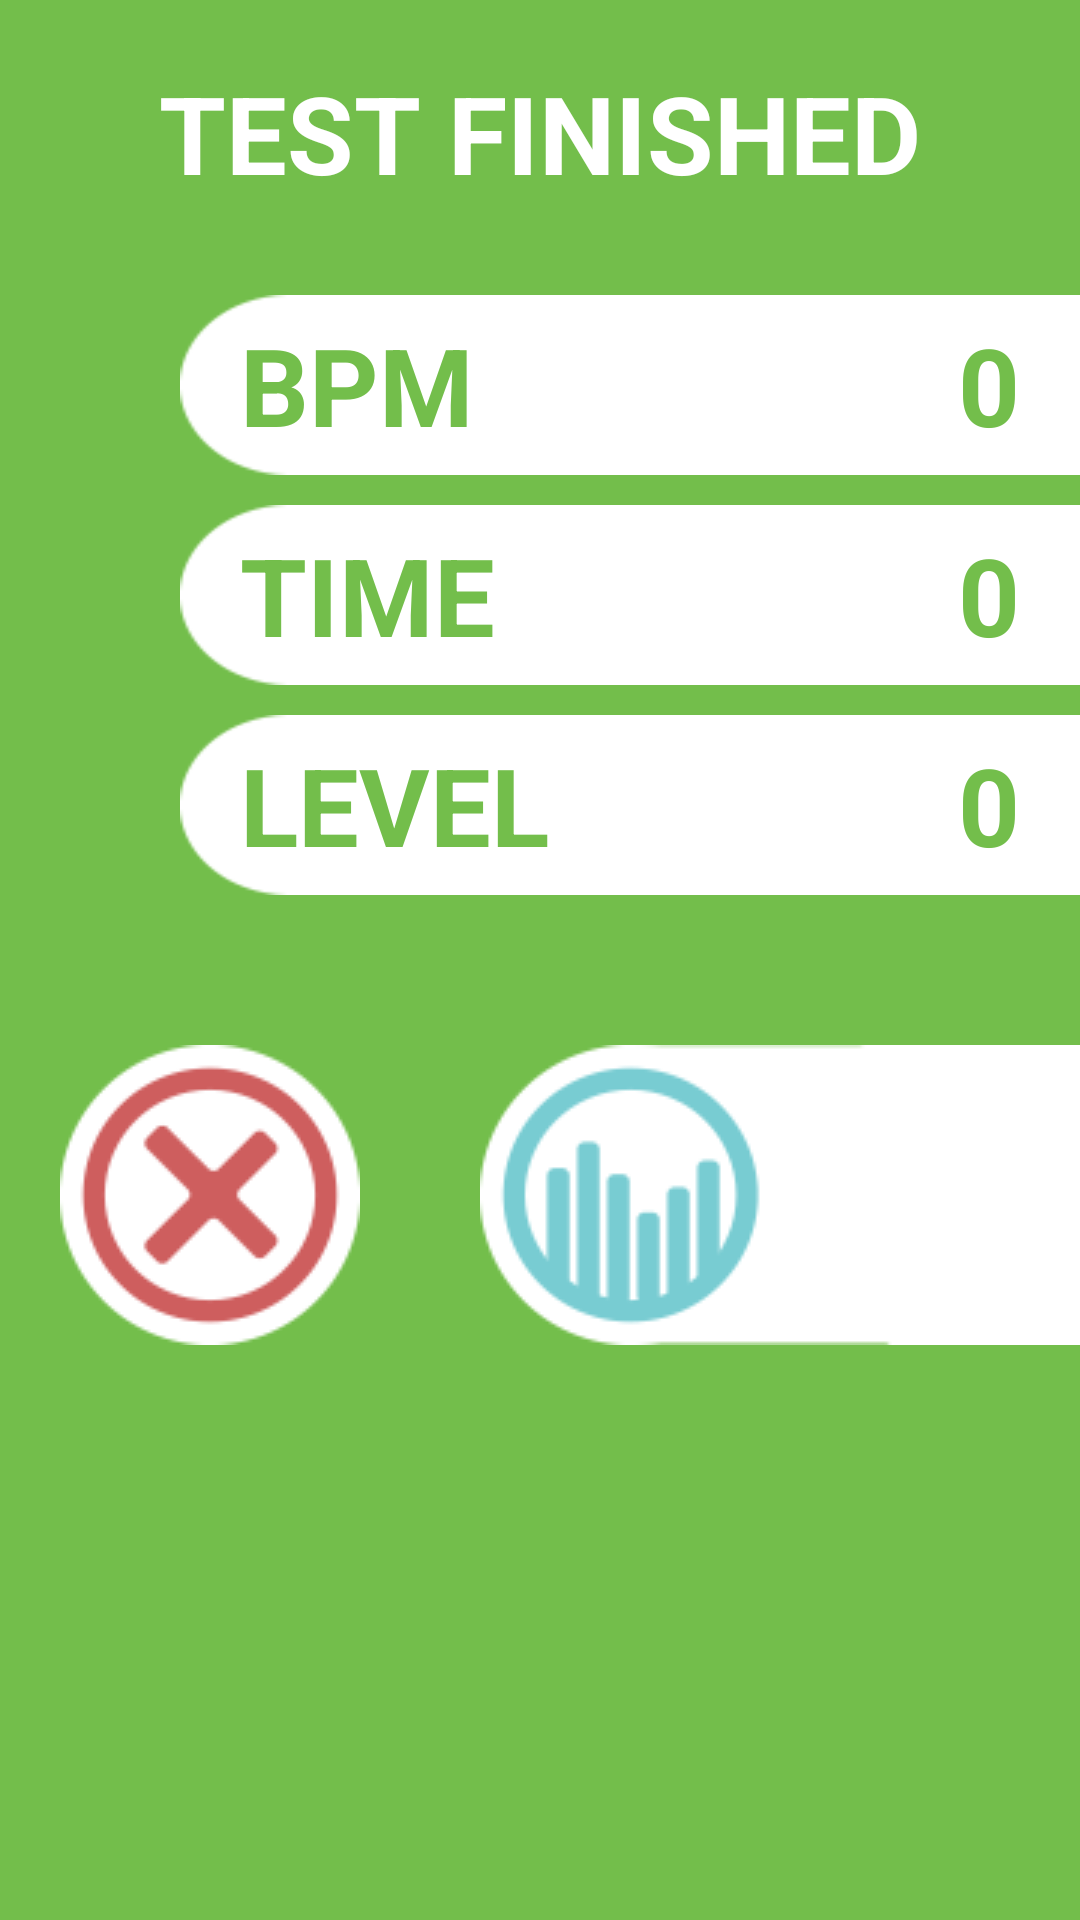

Write the Android layout XML for this screen, with the resource values it uses.
<!-- AndroidManifest.xml: application theme AppTheme -->
<!-- res/layout/activity_finished_test.xml -->
<LinearLayout xmlns:android="http://schemas.android.com/apk/res/android"
    xmlns:tools="http://schemas.android.com/tools"
    android:layout_width="match_parent"
    android:layout_height="match_parent"
    android:background="@color/green01"
    android:orientation="vertical"
    tools:context="com.indibase.conconi.app.FinishedTestActivity">


    <TextView
        android:layout_width="wrap_content"
        android:layout_height="wrap_content"
        android:layout_marginTop="20dp"
        android:textSize="36sp"
        android:textColor="@android:color/white"
        android:textStyle="bold"
        android:text="TEST FINISHED"
        android:id="@+id/textView5"
        android:layout_gravity="center_horizontal" />

    <RelativeLayout
        android:layout_width="300dp"
        android:layout_height="60dp"
        android:background="@mipmap/data_sticker_bg_white_right"
        android:layout_gravity="right"
        android:layout_marginTop="30dp">

        <TextView
            android:layout_width="wrap_content"
            android:layout_height="wrap_content"
            android:text="BPM"
            android:textStyle="bold"
            android:textColor="@color/green01"
            android:textSize="36sp"
            android:layout_marginLeft="20dp"
            android:layout_centerVertical="true"
            android:id="@+id/textView2" />
        <TextView
            android:layout_width="wrap_content"
            android:layout_height="wrap_content"
            android:text="0"
            android:textStyle="bold"
            android:id="@+id/lbl_fin_heartbeat"
            android:textColor="@color/green01"
            android:textSize="36sp"
            android:layout_marginRight="20dp"
            android:layout_alignTop="@+id/textView2"
            android:layout_alignParentEnd="true" />

    </RelativeLayout>

    <RelativeLayout
        android:layout_width="300dp"
        android:layout_height="60dp"
        android:background="@mipmap/data_sticker_bg_white_right"
        android:layout_gravity="right"
        android:layout_marginTop="10dp">

        <TextView
            android:layout_width="wrap_content"
            android:layout_height="wrap_content"
            android:text="TIME"
            android:textStyle="bold"
            android:textColor="@color/green01"
            android:textSize="36sp"
            android:layout_marginLeft="20dp"
            android:layout_centerVertical="true"
            android:id="@+id/textView3" />
        <TextView
            android:layout_width="wrap_content"
            android:layout_height="wrap_content"
            android:text="0"
            android:textStyle="bold"
            android:id="@+id/lbl_fin_time"
            android:textColor="@color/green01"
            android:textSize="36sp"
            android:layout_marginRight="20dp"
            android:layout_alignTop="@+id/textView3"
            android:layout_alignParentEnd="true" />

    </RelativeLayout>

    <RelativeLayout
        android:layout_width="300dp"
        android:layout_height="60dp"
        android:background="@mipmap/data_sticker_bg_white_right"
        android:layout_gravity="right"
        android:layout_marginTop="10dp">

        <TextView
            android:layout_width="wrap_content"
            android:layout_height="wrap_content"
            android:text="LEVEL"
            android:textStyle="bold"
            android:textColor="@color/green01"
            android:textSize="36sp"
            android:layout_marginLeft="20dp"
            android:layout_centerVertical="true"
            android:id="@+id/textView4" />
        <TextView
            android:layout_width="wrap_content"
            android:layout_height="wrap_content"
            android:text="0"
            android:textStyle="bold"
            android:id="@+id/lbl_fin_level"
            android:textColor="@color/green01"
            android:textSize="36sp"
            android:layout_marginRight="20dp"
            android:layout_alignTop="@+id/textView4"
            android:layout_alignParentEnd="true" />

    </RelativeLayout>

    <RelativeLayout
        android:layout_width="match_parent"
        android:layout_height="wrap_content"
        android:layout_marginTop="50dp">


        <ImageButton
            android:layout_width="wrap_content"
            android:layout_height="wrap_content"
            android:layout_marginLeft="20dp"
            android:padding="0dp"
            android:background="@android:color/transparent"
            android:id="@+id/imageButton"
            android:layout_centerVertical="true"
            android:layout_alignParentStart="true"
            android:src="@mipmap/btn_delete"
            android:onClick="deleteTest"/>

        <ImageButton
            android:layout_width="wrap_content"
            android:layout_height="wrap_content"
            android:padding="0dp"
            android:background="@android:color/transparent"
            android:id="@+id/imageButton2"
            android:layout_alignParentTop="true"
            android:layout_alignParentEnd="true"
            android:src="@mipmap/btn_graph" />
    </RelativeLayout>
</LinearLayout>
<!-- resources referenced by this layout -->
<resources>
  <color name="green01" type="color">#73be4b</color>
  <!-- mipmap btn_delete: png bitmap (mipmap-mdpi, 4871 bytes) -->
  <!-- mipmap btn_graph: png bitmap (mipmap-mdpi, 4766 bytes) -->
  <!-- mipmap data_sticker_bg_white_right: png bitmap (mipmap-mdpi, 1756 bytes) -->
  <style name="AppTheme" parent="android:Theme.Holo.Light">
          
          <item name="android:actionBarTabStyle">@style/MainActionBarTab</item>
          <item name="android:actionBarTabBarStyle">@style/MainActionBar</item>
          <item name="android:windowContentOverlay">@null</item>
      </style>
  <style name="MainActionBarTab" parent="@android:style/Widget.Holo.Light.ActionBar.TabView">
          <item name="android:background">@drawable/tab_indicator</item>
          <item name="android:showDividers">none</item>
          <item name="android:measureWithLargestChild">true</item>
          <item name="android:gravity">center</item>
          <item name="android:padding">0dp</item>
      </style>
  <style name="MainActionBar" parent="@android:style/Widget.Holo.ActionBar.TabBar">
          <item name="android:showDividers">middle</item>
          <item name="android:divider">@android:color/transparent</item>
          <item name="android:dividerPadding">0dp</item>
          <item name="android:background">@android:color/white</item>
      </style>
  <!-- drawable tab_indicator (drawable) -->
  <?xml version="1.0" encoding="utf-8"?>
  
  <selector xmlns:android="http://schemas.android.com/apk/res/android">
      
      
      <item android:state_focused="false" android:state_selected="false" android:state_pressed="false" android:drawable="@drawable/tab_indicator_normal" />
      <item android:state_focused="false" android:state_selected="true"  android:state_pressed="false" android:drawable="@drawable/tab_indicator_selected" />
  
      
      <item android:state_focused="true" android:state_selected="false" android:state_pressed="false" android:drawable="@android:color/white" />
      <item android:state_focused="true" android:state_selected="true"  android:state_pressed="false" android:drawable="@drawable/tab_indicator_selected" />
  
      
      
      <item android:state_focused="false" android:state_selected="false" android:state_pressed="true" android:drawable="@drawable/tab_indicator_selected" />
      <item android:state_focused="false" android:state_selected="true"  android:state_pressed="true" android:drawable="@drawable/tab_indicator_selected" />
  
      
      <item android:state_focused="true" android:state_selected="false" android:state_pressed="true" android:drawable="@drawable/tab_indicator_selected" />
      <item android:state_focused="true" android:state_selected="true"  android:state_pressed="true" android:drawable="@drawable/tab_indicator_selected" />
  </selector>
  <!-- drawable tab_indicator_normal (drawable) -->
  <?xml version="1.0" encoding="utf-8"?>
  
  <layer-list
      xmlns:android="http://schemas.android.com/apk/res/android">
      <item>
          <shape android:shape="rectangle">
              <solid android:color="@android:color/transparent" />
          </shape>
      </item>
      <item android:bottom="0px">
          <shape android:shape="rectangle">
              <solid android:color="@android:color/transparent" />
          </shape>
      </item>
  </layer-list>
  <!-- drawable tab_indicator_selected (drawable) -->
  <?xml version="1.0" encoding="utf-8"?>
  
  <layer-list
      xmlns:android="http://schemas.android.com/apk/res/android">
      <item>
          <shape android:shape="rectangle">
              <solid android:color="@android:color/white" />
          </shape>
      </item>
      <item android:bottom="0dp">
          <shape android:shape="rectangle">
              <solid android:color="@android:color/transparent" />
          </shape>
      </item>
  </layer-list>
</resources>
